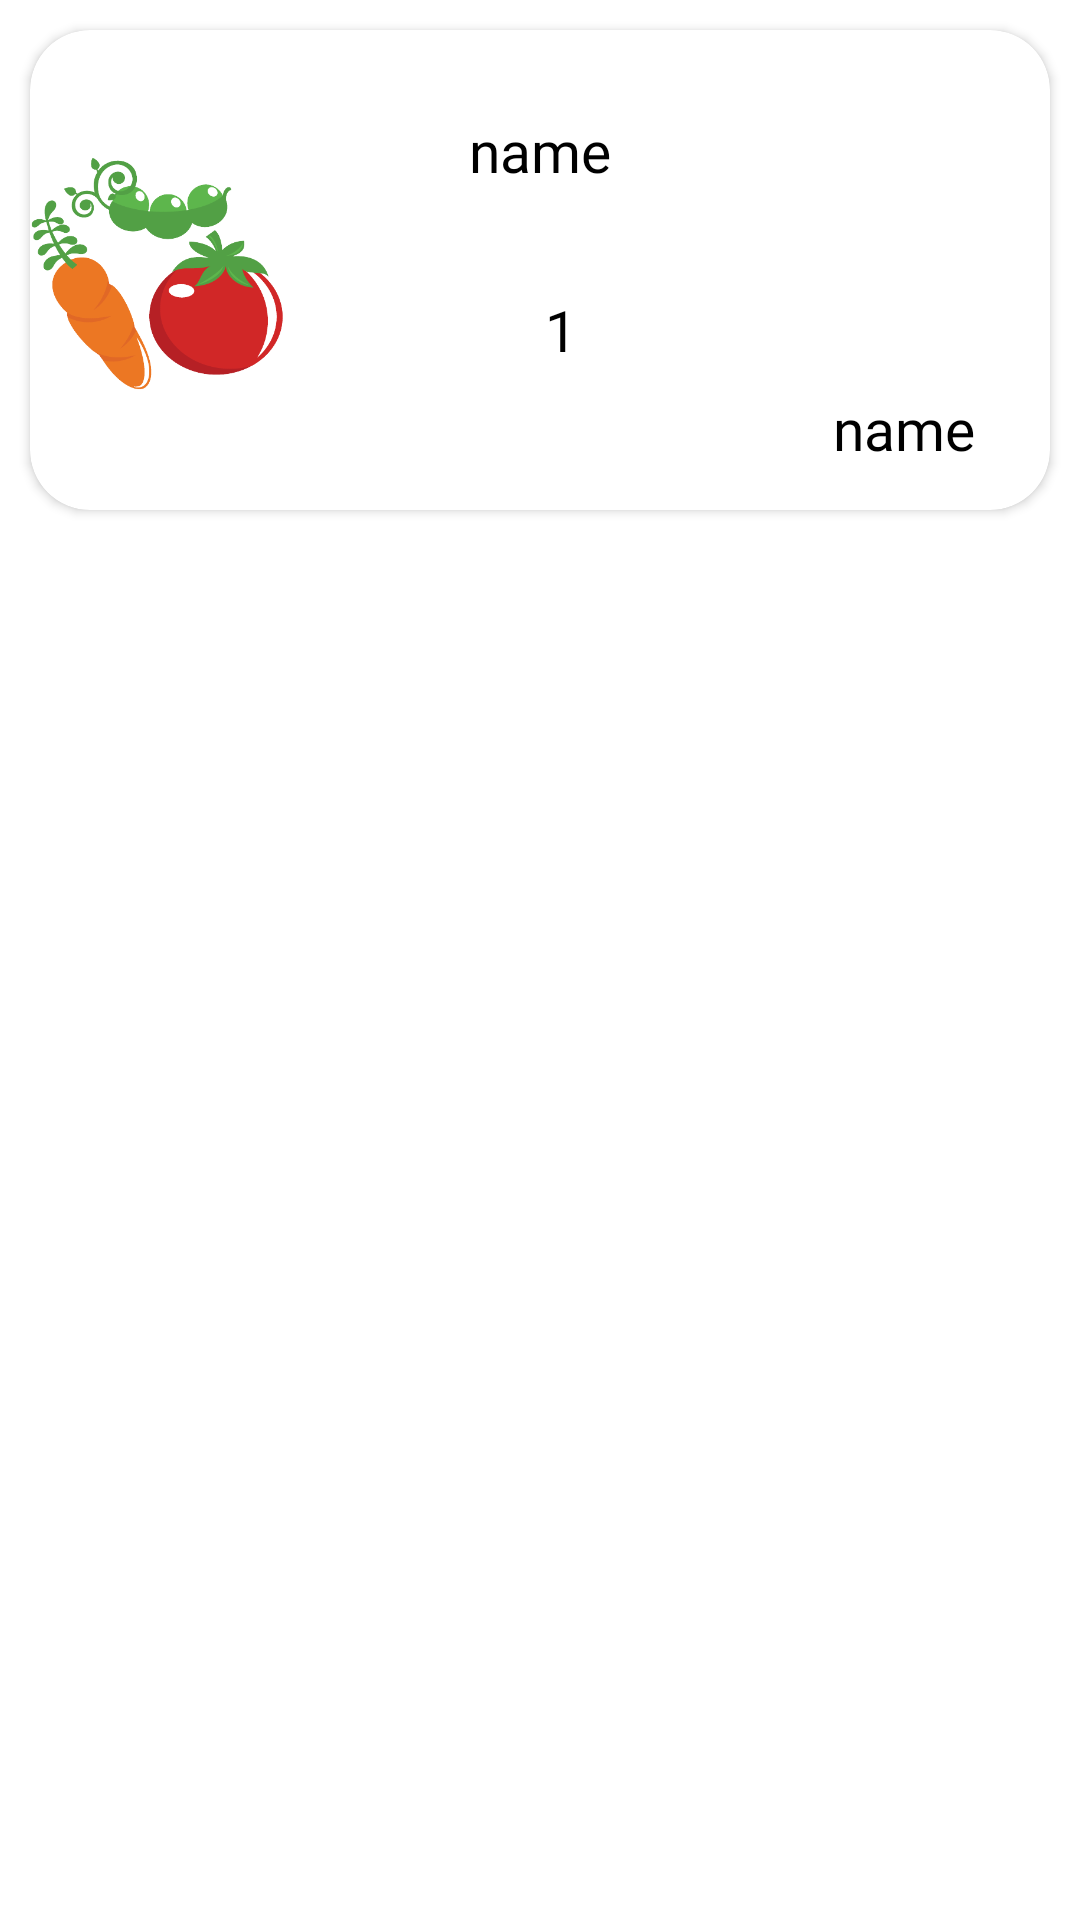

Layout XML and referenced resources for this Android screen:
<!-- AndroidManifest.xml: application theme Theme.Nectar -->
<!-- res/layout/cart_items.xml -->
<?xml version="1.0" encoding="utf-8"?>
<androidx.constraintlayout.widget.ConstraintLayout xmlns:android="http://schemas.android.com/apk/res/android"
    xmlns:tools="http://schemas.android.com/tools"
    android:layout_width="match_parent"
    android:layout_height="180dp"
    xmlns:app="http://schemas.android.com/apk/res-auto">



    <androidx.cardview.widget.CardView
        android:id="@+id/card"
        android:layout_width="match_parent"
        android:layout_marginTop="10dp"
        android:layout_marginStart="10dp"
        android:layout_marginEnd="10dp"
        android:layout_marginBottom="20dp"
        android:layout_height="160dp"
        app:layout_constraintStart_toStartOf="parent"
        app:layout_constraintTop_toTopOf="parent"
        app:cardCornerRadius="20dp"
        app:cardBackgroundColor="@color/white">

        <com.google.android.material.imageview.ShapeableImageView
            android:layout_width="85dp"
            android:id="@+id/img"
            android:layout_gravity="start"
            android:layout_height="match_parent"
            android:src="@drawable/vegetaaa"
            >

        </com.google.android.material.imageview.ShapeableImageView>


        <TextView
            android:id="@+id/name"
            android:layout_width="wrap_content"
            android:layout_height="wrap_content"
            android:layout_gravity="center"
            android:layout_marginTop="-40dp"
            android:text="name"
            android:textSize="19dp"
            android:textColor="@color/black"
            android:fontFamily="@font/gilroysemibold"

            />
        <TextView
            android:id="@+id/price_real"
            android:layout_width="wrap_content"
            android:layout_height="wrap_content"
            android:layout_gravity="end"
            android:layout_marginTop="120dp"
            android:layout_marginEnd="25dp"
            android:text="name"
            android:textSize="19dp"
            android:textColor="@color/black"
            android:fontFamily="@font/gilroysemibold"

            />

        <TextView
            android:id="@+id/ttt"
            android:layout_width="wrap_content"
            android:layout_height="wrap_content"
            android:layout_gravity="center"
            android:layout_marginStart="10dp"
            android:layout_marginTop="30dp"
            android:layout_marginEnd="3dp"
            android:layout_marginBottom="10dp"
            android:fontFamily="@font/gilroyregular"
            android:text="1"
            android:textColor="@color/black"
            android:textSize="19dp" />

        <ImageView
            android:id="@+id/plus_in"
            android:layout_width="40dp"

            android:layout_marginStart="60dp"
            android:layout_height="40dp"
            android:layout_marginTop="80dp"
            android:layout_gravity="center_horizontal"
            android:src="@drawable/plus_in"
            />

        <ImageView
            android:id="@+id/minus_in"
            android:layout_width="40dp"

            android:layout_marginStart="-50dp"
            android:layout_height="40dp"
            android:layout_marginTop="80dp"
            android:layout_gravity="center_horizontal"
            android:src="@drawable/minus_in"
            />

        <TextView
            android:id="@+id/price"
            android:layout_gravity="bottom"
            android:layout_width="wrap_content"
            android:layout_height="wrap_content"
            android:textSize="19dp"
            android:textColor="@color/black"
            android:fontFamily="@font/gilroyregular"
            android:layout_marginBottom="10dp"
            android:layout_marginStart="20dp"
            android:text="" />


    </androidx.cardview.widget.CardView>

</androidx.constraintlayout.widget.ConstraintLayout>
<!-- resources referenced by this layout -->
<resources>
  <!-- drawable vegetaaa: png bitmap (drawable, 42152 bytes) -->
  <style name="Theme.Nectar" parent="Theme.MaterialComponents.DayNight.NoActionBar">
          
          <item name="colorPrimary">#53B175</item>
          <item name="colorPrimaryVariant">#53B175</item>
          <item name="colorOnPrimary">@color/white</item>
          
          <item name="colorSecondary">@color/teal_200</item>
          <item name="colorSecondaryVariant">@color/teal_700</item>
          <item name="colorOnSecondary">@color/black</item>
          
          <item name="android:statusBarColor">?attr/colorPrimaryVariant</item>
          
      </style>
  <!-- not gathered from this repository: default colours our renderer supplied (Android Studio template values) -->
  <color name="teal_200">#FF03DAC5</color>
  <color name="teal_700">#FF018786</color>
  <color name="black">#FF000000</color>
  <color name="white">#FFFFFFFF</color>
</resources>
